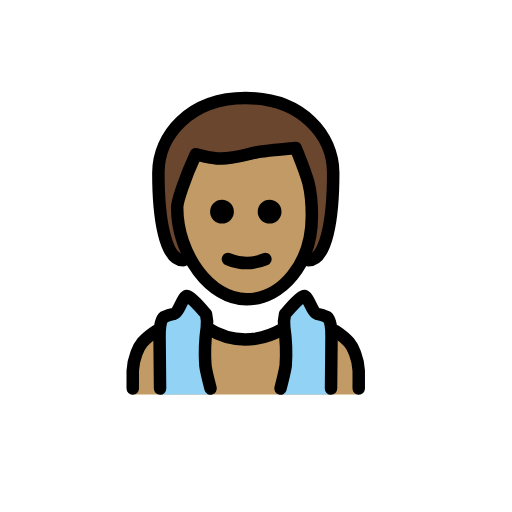
t = 0.00 s
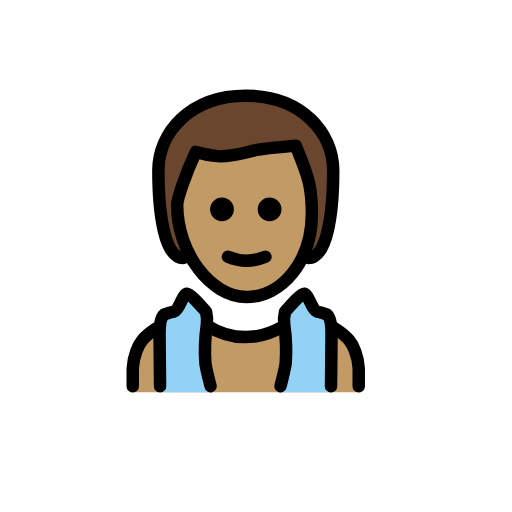
t = 0.48 s
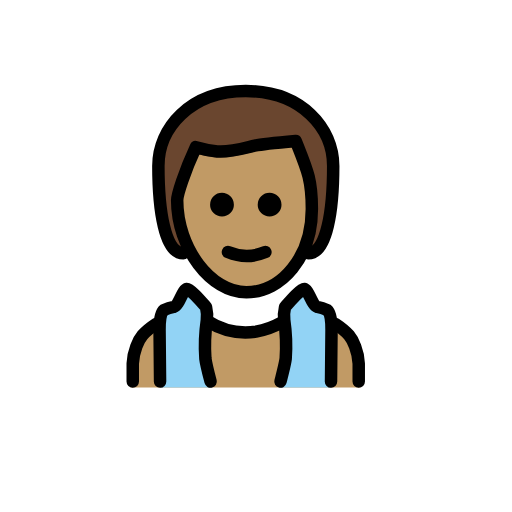
t = 1.43 s
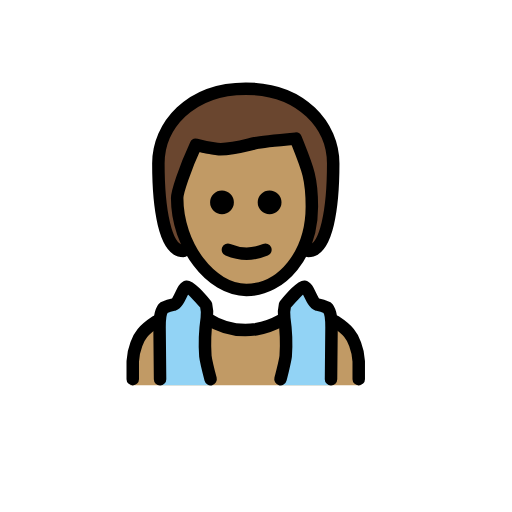
t = 1.90 s
t = 2.38 s: frame unchanged from t = 1.43 s, image omitted
t = 3.33 s: frame unchanged from t = 0.48 s, image omitted

The animated SVG that drew these frames (rendered in a browser with its animation timeline set to each time). Animation: 1 SMIL element (animateTransform=1); one cycle of 3.80 s, repeats indefinitely.

<?xml version='1.0' encoding='utf-8'?>
<svg xmlns="http://www.w3.org/2000/svg" id="emoji" viewBox="-5 -5 82 82" width="200" height="200" role="img">
  <title>OpenMoji: man in steamy room: medium skin tone</title><g><g id="hair">
    <path fill="#6a462f" d="M24.366,36.7c-3,0-4-7-4-14,0-6,5-12,14-12s14,6,14,12c0,7-1,14-4,14" />
  </g>
  <g id="skin">
    <path fill="#c19a65" d="M52.9544,58.1836a.9006.9006,0,0,1-.9532-.9533v-2.86c0-4.29-4.29-8.3888-8.2935-8.5794-5.91,4.7663-11.9159,4.7663-17.8261,0-4.0038.1906-9.2468,4.29-9.2468,8.5794v2.86a.9006.9006,0,0,1-.9532.9533" />
    <path fill="#c19a65" d="M23.266,29.2922c-.1,7.6738,4.1,13.4291,11,13.4291,7.1,0,11.1-5.7553,11.1-13.4291,0-4.7961-3-9.5922-3-9.5922-8,0-10,2.8777-16,.9592A16.206,16.206,0,0,0,23.266,29.2922Z" />
  </g>
  <g id="color">
    <path fill="#92d3f5" d="M29,58.1836s-.9094-3.6072-.9094-4.1791l-.0162-6.263c0-4.29-3.4442-4.7216-3.4442-4.7216l-3.38,2.8713-.734,8.3554.13,3.937Z" />
    <path fill="#92d3f5" d="M39.6506,58.1836s.9094-3.6072.9094-4.1791l.0162-6.263c0-4.29,3.4442-4.7216,3.4442-4.7216l3.38,2.8713.734,8.3554-.13,3.937Z" />
  </g>
  <g id="line">
    <path fill="none" stroke="#000" stroke-linecap="round" stroke-linejoin="round" stroke-width="2" d="M20.6347,57.2294l-.08-8.2906c0-.9552.0782-2.6339.713-3.1639a5.2776,5.2776,0,0,1,1.5729-.5015c.9009-.3145,1.3842-2.7635,2.0982-2.8683.5786-.0849,2.9208,2.7635,3.0638,2.9a6.0315,6.0315,0,0,1,.1153,2.1678,28.1171,28.1171,0,0,0-.2259,6.0561c.1.8789.837,3.7006.837,3.7006" />
    <path fill="none" stroke="#000" stroke-linecap="round" stroke-linejoin="round" stroke-width="2" d="M48.0149,57.2294l.08-8.2906c0-.9552-.0781-2.6339-.713-3.1639a5.2776,5.2776,0,0,0-1.5729-.5015c-.9008-.3145-1.3841-2.7635-2.0982-2.8683-.5786-.0849-2.9208,2.7635-3.0638,2.9a6.0315,6.0315,0,0,0-.1153,2.1678,28.1171,28.1171,0,0,1,.2259,6.0561c-.1.8789-.8369,3.7006-.8369,3.7006" />
    <path fill="none" stroke="#000000" stroke-linecap="round" stroke-linejoin="round" stroke-width="2" d="M31.506,36.5a7.7957,7.7957,0,0,0,6,0" />
    <path fill="#000000" d="M32.4591,28.9065A1.9066,1.9066,0,1,1,30.5525,27a1.9122,1.9122,0,0,1,1.9066,1.9065" />
    <path fill="#000000" d="M40.0851,28.9065A1.9066,1.9066,0,1,1,38.1785,27a1.9122,1.9122,0,0,1,1.9066,1.9065" />
    <path fill="none" stroke="#000000" stroke-linejoin="round" stroke-width="2" d="M23.3758,28.2157c0,7.6262,5.3656,14.7156,11.0852,14.7156s10.486-5.72,10.486-13.3458c0-4.7664-.756-6.2954-2.581-10.8855,0,0-5.4469.4865-6.5085.7341-1.6961.3916-4.0485,1.1286-6.0674.9418A20.1963,20.1963,0,0,1,26.366,19.7C24.5154,23.7,23.3758,27.299,23.3758,28.2157Z" />
    <path fill="none" stroke="#000000" stroke-linecap="round" stroke-linejoin="round" stroke-width="2" d="M28.2208,47.5319a11.3882,11.3882,0,0,0,7.78,1.7042h0a12.3373,12.3373,0,0,0,3.9668-1.3941" />
    <path fill="none" stroke="#000000" stroke-linecap="round" stroke-linejoin="round" stroke-width="2" d="M16.2609,57.23v-2.86a8.921,8.921,0,0,1,.5752-2.7366c.447-1.3278,1.1068-2.2681,3.1717-3.6339" />
    <path fill="none" stroke="#000000" stroke-linecap="round" stroke-linejoin="round" stroke-width="2" d="M24.366,36.7c-3,0-4-7-4-14,0-6,5-12,14-12s14,6,14,12c0,7-1,14-4,14" />
    <path fill="none" stroke="#000000" stroke-linecap="round" stroke-linejoin="round" stroke-width="2" d="M52.4526,57.23v-2.86a8.918,8.918,0,0,0-.5752-2.7366C51.43,50.3061,50.7706,49.3658,48.7057,48" />
  </g>
<animateTransform attributeName="transform" type="translate" values="0 0;0 -1.5;0 0" dur="3.8s" repeatCount="indefinite" /></g></svg>
